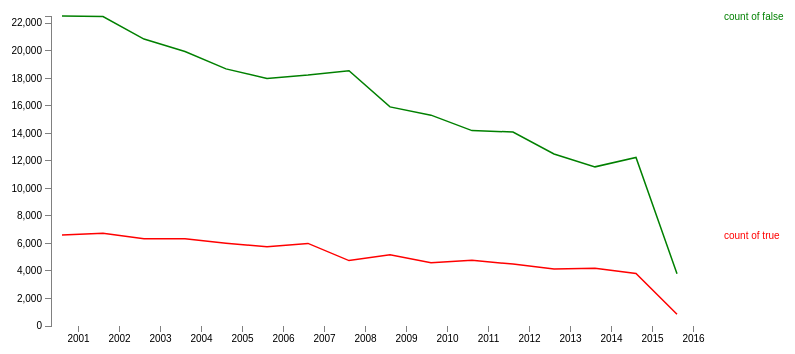
D3 v3 page, settled after 360 driven frames (6 s of simulated time); the page loaded 1 data file(s).


	
	//Defining the D3 margin

		var	margin = {top: 30, right: 80, bottom: 30, left: 50},
		width = 800 - margin.left - margin.right,
		height = 370 - margin.top - margin.bottom;
		
	//Scale and Axis
		
		var x = d3.scale.ordinal()
		.rangeRoundBands([0,width], 0.2,0.2);
		
		var	y = d3.scale.linear().range([height, 0]);

		var	xAxis = d3.svg.axis().scale(x)
		.orient("bottom");

		var	yAxis = d3.svg.axis().scale(y)
		.orient("left");
		
	//define the valueline

		var	valueline = d3.svg.line()
		.x(function(d) { return x(d.year); })
		.y(function(d) { return y(d.count_of_True); });

		var	valueline2 = d3.svg.line()
		.x(function(d) { return x(d.year); })
		.y(function(d) { return y(d.count_of_False); });
		
	//define the svg

		var	svg = d3.select("#multiline")
		.append("svg")
		.attr("width", width + margin.left + margin.right)
		.attr("height", height + margin.top + margin.bottom)
		.append("g")
		.attr("transform", "translate(" + margin.left + "," + margin.top + ")");

	// Get the data
		d3.json("arrestJson.json", function(error, data) {
		data.forEach(function(d) {
			d.year = d.year;
			d.count_of_True = d.count_of_True;
			d.count_of_False =d.count_of_False;
		});

		x.domain(data.map(function(d){
		  return d.year;
		}));
		
	// Scale the range of the data

		y.domain([0, d3.max(data, function(d) { return Math.max(d.count_of_False, d.count_of_False); })]);
	
	
	// Add the valueline path.
	
		svg.append("path")		
			.attr("class", "line")
			.style("stroke", "red")
			.attr("d", valueline(data));
			
	// Add the valueline2 path.
		svg.append("path")		
			.attr("class", "line")
			.style("stroke", "green")
			.attr("d", valueline2(data));
			
	// Add the X Axis	
		svg.append("g")			
			.attr("class", "x axis")
			.attr("transform", "translate(0," + height + ")")
			.call(xAxis);
			
	// Add the Y Axis
		svg.append("g")			
			.attr("class", "y axis")
			.call(yAxis);
			

		svg.append("text")
			.attr("transform", "translate(" + (width+3) + "," + y(data[0].count_of_True) + ")")
			.attr("dy", ".35em")
			.attr("text-anchor", "start")
			.style("fill", "red")
			.text("count of true");

		svg.append("text")
			.attr("transform", "translate(" + (width+3) + "," + y(data[0].count_of_False) + ")")
			.attr("dy", ".35em")
			.attr("text-anchor", "start")
			.style("fill", "green")
			.text("count of false");

	   


	

	    });









	

### data: arrestJson.json
[
 {
  "year": 2001,
  "count_of_True": 6611,
  "count_of_False": 22527
 },
 {
  "year": 2002,
  "count_of_True": 6732,
  "count_of_False": 22487
 },
 {
  "year": 2003,
  "count_of_True": 6341,
  "count_of_False": 20852
 },
 {
  "year": 2004,
  "count_of_True": 6349,
  "count_of_False": 19945
 },
 {
  "year": 2005,
  "count_of_True": 6020,
  "count_of_False": 18683
 },
 {
  "year": 2006,
  "count_of_True": 5752,
  "count_of_False": 17988
 },
 {
  "year": 2007,
  "count_of_True": 6003,
  "count_of_False": 18232
 },
 {
  "year": 2008,
  "count_of_True": 4754,
  "count_of_False": 18545
 },
 "... 8 more items"
]